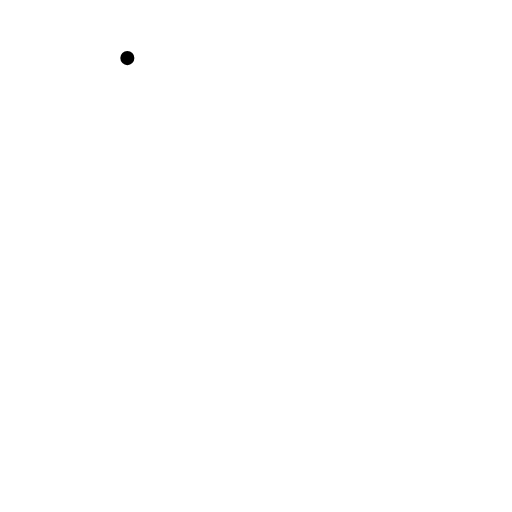
t = 0.00 s
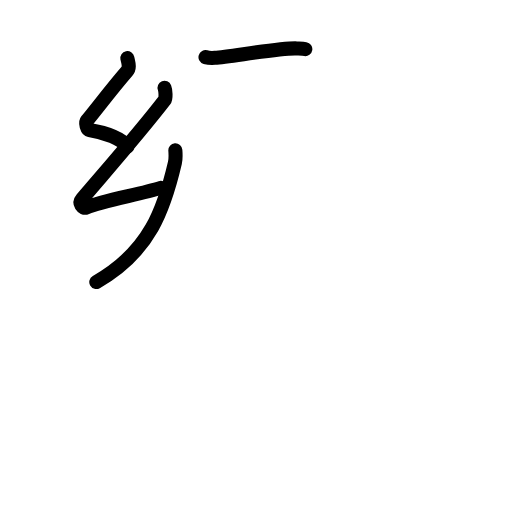
t = 3.75 s
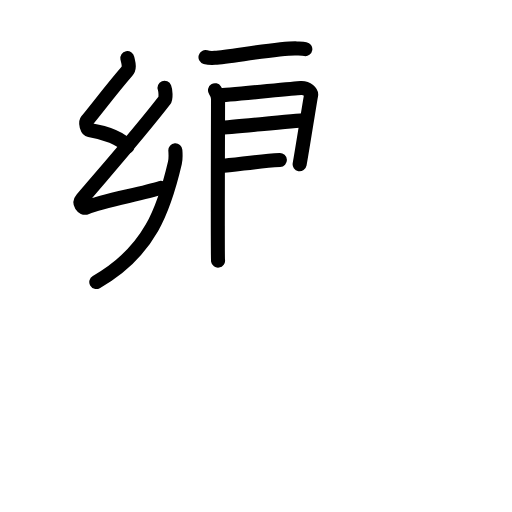
t = 7.75 s
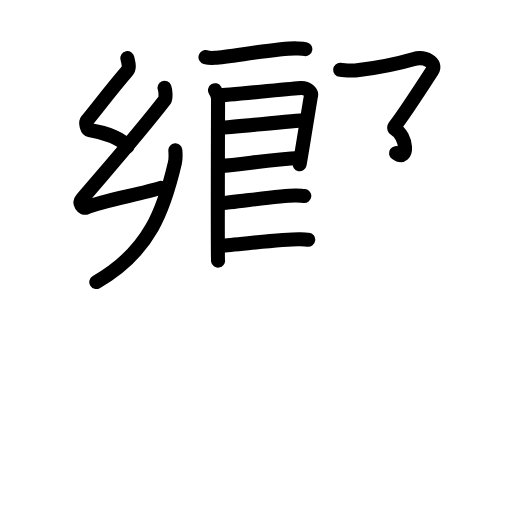
t = 11.25 s
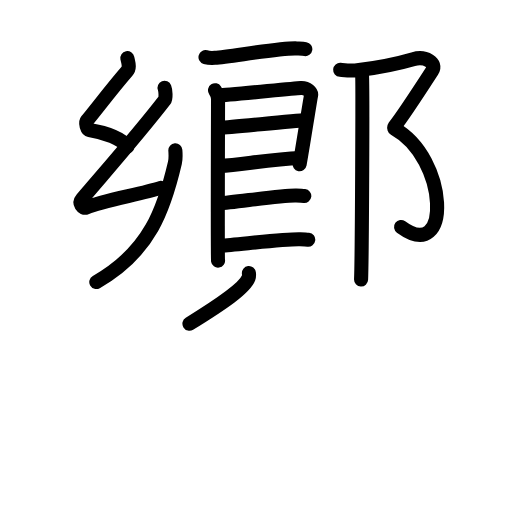
t = 13.88 s
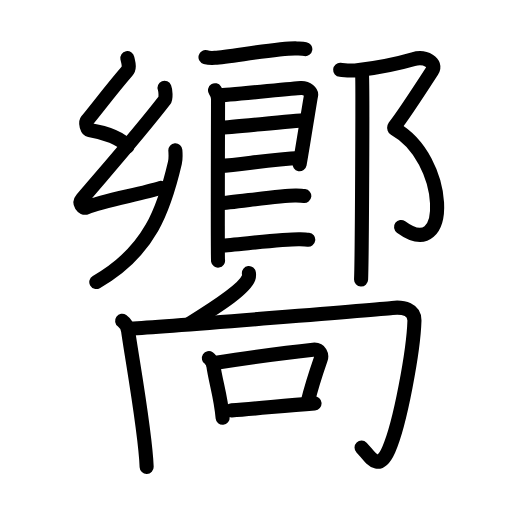
t = 19.00 s

The animated SVG that drew these frames (rendered in a browser with its animation timeline set to each time). Animation: 61 SMIL elements (animate=61); one cycle of 19.00 s.

<?xml version="1.0" encoding="UTF-8"?>
<!--
AniKanjiVG is licensed by CC-BY-SA Paul C. Sommerhoff (https://bitbucket.org/sommerhoff/anikanjivg).
AniKanjiVG uses KanjiVG which is licensed by CC-BY-SA Ulrich Apel (http://kanjivg.tagaini.net).
See also http://creativecommons.org/licenses/by-sa/3.0/
-->
<svg xmlns:kvg='http://kanjivg.tagaini.net' xmlns='http://www.w3.org/2000/svg' width='109' height='109' viewBox='0 0 109 109' style='fill:none;stroke:#000000;stroke-width:3;stroke-linecap:round;stroke-linejoin:round;' id="kvg:kanji_056ae"><g id="kvg:056ae" kvg:element="嚮"><g id="kvg:056ae-g1" kvg:element="郷" kvg:variant="true" kvg:position="top"><g id="kvg:056ae-g2" kvg:position="left"><g id="kvg:056ae-g3" kvg:element="幺"><path id="kvg:056ae-s1" kvg:type="㇜" d="M27.11,12.37c0.2,1,0.62,2-0.1,2.83c-3.51,4.05-6.54,8.16-8.51,10.49c-0.4,0.48,0.07,1.93,0.5,2c3.5,0.57,6.75,1.82,8.13,3.5"><animate attributeName="d" begin="0.0s" dur="0.25s" from="M27.11,12.37C27.11,12.37,27.11,12.37,27.11,12.37" to="M27.11,12.37c0.2,1,0.62,2-0.1,2.83" />
<animate attributeName="d" begin="0.25s" dur="0.25s" from="M27.11,12.37c0.2,1,0.62,2-0.1,2.83c0,0,0,0,0,0,0" to="M27.11,12.37c0.2,1,0.62,2-0.1,2.83c-3.51,4.05-6.54,8.16-8.51,10.49" />
<animate attributeName="d" begin="0.5s" dur="0.25s" from="M27.11,12.37c0.2,1,0.62,2-0.1,2.83c-3.51,4.05-6.54,8.16-8.51,10.49c0,0,0,0,0,0,0" to="M27.11,12.37c0.2,1,0.62,2-0.1,2.83c-3.51,4.05-6.54,8.16-8.51,10.49c-0.4,0.48,0.07,1.93,0.5,2" />
<animate attributeName="d" begin="0.75s" dur="0.25s" from="M27.11,12.37c0.2,1,0.62,2-0.1,2.83c-3.51,4.05-6.54,8.16-8.51,10.49c-0.4,0.48,0.07,1.93,0.5,2c0,0,0,0,0,0,0" to="M27.11,12.37c0.2,1,0.62,2-0.1,2.83c-3.51,4.05-6.54,8.16-8.51,10.49c-0.4,0.48,0.07,1.93,0.5,2c3.5,0.57,6.75,1.82,8.13,3.5" />
</path>
<path id="kvg:056ae-s2" kvg:type="㇜" d="M35.03,18.69c0.2,0.5,0.35,2.21,0,2.66C29.5,28.5,23.75,35,17.49,42.33c-0.82,0.97,0.1,2.17,0.9,1.83c3.31-1.39,11.57-2.83,15.82-4.16"><animate attributeName="d" begin="1.0s" dur="0.25s" from="M35.03,18.69C35.03,18.69,35.03,18.69,35.03,18.69" to="M35.03,18.69c0.2,0.5,0.35,2.21,0,2.66" />
<animate attributeName="d" begin="1.25s" dur="0.25s" from="M35.03,18.69c0.2,0.5,0.35,2.21,0,2.66c0,0,0,0,0,0,0" to="M35.03,18.69c0.2,0.5,0.35,2.21,0,2.66C29.5,28.5,23.75,35,17.49,42.33" />
<animate attributeName="d" begin="1.5s" dur="0.25s" from="M35.03,18.69c0.2,0.5,0.35,2.21,0,2.66C29.5,28.5,23.75,35,17.49,42.33c0,0,0,0,0,0,0" to="M35.03,18.69c0.2,0.5,0.35,2.21,0,2.66C29.5,28.5,23.75,35,17.49,42.33c-0.82,0.97,0.1,2.17,0.9,1.83" />
<animate attributeName="d" begin="1.75s" dur="0.25s" from="M35.03,18.69c0.2,0.5,0.35,2.21,0,2.66C29.5,28.5,23.75,35,17.49,42.33c-0.82,0.97,0.1,2.17,0.9,1.83c0,0,0,0,0,0,0" to="M35.03,18.69c0.2,0.5,0.35,2.21,0,2.66C29.5,28.5,23.75,35,17.49,42.33c-0.82,0.97,0.1,2.17,0.9,1.83c3.31-1.39,11.57-2.83,15.82-4.16" />
<animate attributeName="d" begin="0s" dur="1.0s" from="M-100,-100" to="M-100,-100" />
</path>
<path id="kvg:056ae-s3" kvg:type="㇔" d="M37.33,32c0.05,0.66,0.09,1.88-0.09,2.65C35,44.25,32,53.5,20.5,60.04"><animate attributeName="d" begin="2.0s" dur="0.5s" from="M37.33,32C37.33,32,37.33,32,37.33,32" to="M37.33,32c0.05,0.66,0.09,1.88-0.09,2.65" />
<animate attributeName="d" begin="2.5s" dur="0.5s" from="M37.33,32c0.05,0.66,0.09,1.88-0.09,2.65c0,0,0,0,0,0,0" to="M37.33,32c0.05,0.66,0.09,1.88-0.09,2.65C35,44.25,32,53.5,20.5,60.04" />
<animate attributeName="d" begin="0s" dur="2.0s" from="M-100,-100" to="M-100,-100" />
</path>
</g>
<g id="kvg:056ae-g4" kvg:element="艮" kvg:variant="true"><path id="kvg:056ae-s4" kvg:type="㇐" d="M43.75,12.16c0.52,0.15,1.48,0.19,2,0.15c3.32-0.25,14.21-2.17,17.43-2c0.87,0.05,1.39,0.07,1.82,0.14"><animate attributeName="d" begin="3.0s" dur="0.3333333333333333s" from="M43.75,12.16C43.75,12.16,43.75,12.16,43.75,12.16" to="M43.75,12.16c0.52,0.15,1.48,0.19,2,0.15" />
<animate attributeName="d" begin="3.3333333333333335s" dur="0.3333333333333333s" from="M43.75,12.16c0.52,0.15,1.48,0.19,2,0.15c0,0,0,0,0,0,0" to="M43.75,12.16c0.52,0.15,1.48,0.19,2,0.15c3.32-0.25,14.21-2.17,17.43-2" />
<animate attributeName="d" begin="3.6666666666666665s" dur="0.3333333333333333s" from="M43.75,12.16c0.52,0.15,1.48,0.19,2,0.15c3.32-0.25,14.21-2.17,17.43-2c0,0,0,0,0,0,0" to="M43.75,12.16c0.52,0.15,1.48,0.19,2,0.15c3.32-0.25,14.21-2.17,17.43-2c0.87,0.05,1.39,0.07,1.82,0.14" />
<animate attributeName="d" begin="0s" dur="3.0s" from="M-100,-100" to="M-100,-100" />
</path>
<path id="kvg:056ae-s5" kvg:type="㇑" d="M45.77,19.21c0.33,0.53,0.65,1.13,0.65,1.84c0,0.71-0.11,33.74,0,34.44"><animate attributeName="d" begin="4.0s" dur="0.5s" from="M45.77,19.21C45.77,19.21,45.77,19.21,45.77,19.21" to="M45.77,19.21c0.33,0.53,0.65,1.13,0.65,1.84" />
<animate attributeName="d" begin="4.5s" dur="0.5s" from="M45.77,19.21c0.33,0.53,0.65,1.13,0.65,1.84c0,0,0,0,0,0,0" to="M45.77,19.21c0.33,0.53,0.65,1.13,0.65,1.84c0,0.71-0.11,33.74,0,34.44" />
<animate attributeName="d" begin="0s" dur="4.0s" from="M-100,-100" to="M-100,-100" />
</path>
<path id="kvg:056ae-s6" kvg:type="㇕" d="M46.54,20.32c1.84-0.09,15.82-1.47,17.5-1.58c1.4-0.09,2.29,0.98,2.19,1.5c-0.22,1.06-1.99,12.37-2.44,14.72"><animate attributeName="d" begin="5.0s" dur="0.3333333333333333s" from="M46.54,20.32C46.54,20.32,46.54,20.32,46.54,20.32" to="M46.54,20.32c1.84-0.09,15.82-1.47,17.5-1.58" />
<animate attributeName="d" begin="5.333333333333333s" dur="0.3333333333333333s" from="M46.54,20.32c1.84-0.09,15.82-1.47,17.5-1.58c0,0,0,0,0,0,0" to="M46.54,20.32c1.84-0.09,15.82-1.47,17.5-1.58c1.4-0.09,2.29,0.98,2.19,1.5" />
<animate attributeName="d" begin="5.666666666666667s" dur="0.3333333333333333s" from="M46.54,20.32c1.84-0.09,15.82-1.47,17.5-1.58c1.4-0.09,2.29,0.98,2.19,1.5c0,0,0,0,0,0,0" to="M46.54,20.32c1.84-0.09,15.82-1.47,17.5-1.58c1.4-0.09,2.29,0.98,2.19,1.5c-0.22,1.06-1.99,12.37-2.44,14.72" />
<animate attributeName="d" begin="0s" dur="5.0s" from="M-100,-100" to="M-100,-100" />
</path>
<path id="kvg:056ae-s7" kvg:type="㇐" d="M46.87,27.19c2.49,0,15.36-1.56,18.17-1.56"><animate attributeName="d" begin="6.0s" dur="1.0s" from="M46.87,27.19C46.87,27.19,46.87,27.19,46.87,27.19" to="M46.87,27.19c2.49,0,15.36-1.56,18.17-1.56" />
<animate attributeName="d" begin="0s" dur="6.0s" from="M-100,-100" to="M-100,-100" />
</path>
<path id="kvg:056ae-s8" kvg:type="㇐" d="M46.75,35.36c5.07-0.38,10.79-1.4,17.11-1.72"><animate attributeName="d" begin="7.0s" dur="1.0s" from="M46.75,35.36C46.75,35.36,46.75,35.36,46.75,35.36" to="M46.75,35.36c5.07-0.38,10.79-1.4,17.11-1.72" />
<animate attributeName="d" begin="0s" dur="7.0s" from="M-100,-100" to="M-100,-100" />
</path>
<path id="kvg:056ae-s9" kvg:type="㇐" d="M46.7,43.31c3.12-0.17,13.35-1.8,16.37-1.69c0.81,0.03,1.3,0.05,1.71,0.1"><animate attributeName="d" begin="8.0s" dur="0.5s" from="M46.7,43.31C46.7,43.31,46.7,43.31,46.7,43.31" to="M46.7,43.31c3.12-0.17,13.35-1.8,16.37-1.69" />
<animate attributeName="d" begin="8.5s" dur="0.5s" from="M46.7,43.31c3.12-0.17,13.35-1.8,16.37-1.69c0,0,0,0,0,0,0" to="M46.7,43.31c3.12-0.17,13.35-1.8,16.37-1.69c0.81,0.03,1.3,0.05,1.71,0.1" />
<animate attributeName="d" begin="0s" dur="8.0s" from="M-100,-100" to="M-100,-100" />
</path>
<path id="kvg:056ae-s10" kvg:type="㇐" d="M47.12,52.28c3.12-0.17,13.77-1.47,16.79-1.35c0.81,0.03,1.3,0.05,1.71,0.1"><animate attributeName="d" begin="9.0s" dur="0.5s" from="M47.12,52.28C47.12,52.28,47.12,52.28,47.12,52.28" to="M47.12,52.28c3.12-0.17,13.77-1.47,16.79-1.35" />
<animate attributeName="d" begin="9.5s" dur="0.5s" from="M47.12,52.28c3.12-0.17,13.77-1.47,16.79-1.35c0,0,0,0,0,0,0" to="M47.12,52.28c3.12-0.17,13.77-1.47,16.79-1.35c0.81,0.03,1.3,0.05,1.71,0.1" />
<animate attributeName="d" begin="0s" dur="9.0s" from="M-100,-100" to="M-100,-100" />
</path>
</g>
</g>
<g id="kvg:056ae-g5" kvg:element="⻏" kvg:variant="true" kvg:original="邑" kvg:position="right"><path id="kvg:056ae-s11" kvg:type="㇇" d="M72.42,14.87C74,15,74.96,15.1,76.04,14.96c4.89-0.62,9.81-1.74,11.92-2.36c2.58-0.76,5.16,0.76,4.02,2.52s-6.02,9.34-8.03,11.87"><animate attributeName="d" begin="10.0s" dur="0.3333333333333333s" from="M72.42,14.87C72.42,14.87,72.42,14.87,72.42,14.87" to="M72.42,14.87C74,15,74.96,15.1,76.04,14.96" />
<animate attributeName="d" begin="10.333333333333334s" dur="0.3333333333333333s" from="M72.42,14.87C74,15,74.96,15.1,76.04,14.96c0,0,0,0,0,0,0" to="M72.42,14.87C74,15,74.96,15.1,76.04,14.96c4.89-0.62,9.81-1.74,11.92-2.36" />
<animate attributeName="d" begin="10.666666666666666s" dur="0.3333333333333333s" from="M72.42,14.87C74,15,74.96,15.1,76.04,14.96c4.89-0.62,9.81-1.74,11.92-2.36c0,0,0,0,0,0,0" to="M72.42,14.87C74,15,74.96,15.1,76.04,14.96c4.89-0.62,9.81-1.74,11.92-2.36c2.58-0.76,5.16,0.76,4.02,2.52s-6.02,9.34-8.03,11.87" />
<animate attributeName="d" begin="0s" dur="10.0s" from="M-100,-100" to="M-100,-100" />
</path>
<path id="kvg:056ae-s12" kvg:type="㇕va" d="M83.95,27.37c11.47,6.31,12.3,28.88,1.43,20.95"><animate attributeName="d" begin="11.0s" dur="1.0s" from="M83.95,27.37C83.95,27.37,83.95,27.37,83.95,27.37" to="M83.95,27.37c11.47,6.31,12.3,28.88,1.43,20.95" />
<animate attributeName="d" begin="0s" dur="11.0s" from="M-100,-100" to="M-100,-100" />
</path>
<path id="kvg:056ae-s13" kvg:type="㇑" d="M77.06,15.76c0.19,0.76,0,39.01-0.19,43.74"><animate attributeName="d" begin="12.0s" dur="1.0s" from="M77.06,15.76C77.06,15.76,77.06,15.76,77.06,15.76" to="M77.06,15.76c0.19,0.76,0,39.01-0.19,43.74" />
<animate attributeName="d" begin="0s" dur="12.0s" from="M-100,-100" to="M-100,-100" />
</path>
</g>
</g>
<g id="kvg:056ae-g6" kvg:element="向" kvg:position="bottom"><g id="kvg:056ae-g7" kvg:element="丿"><path id="kvg:056ae-s14" kvg:type="㇒" d="M52.99,58.14c0.03,0.25,0.07,0.66-0.07,1.02c-0.81,2.15-5.39,5.32-12.59,9.76"><animate attributeName="d" begin="13.0s" dur="0.5s" from="M52.99,58.14C52.99,58.14,52.99,58.14,52.99,58.14" to="M52.99,58.14c0.03,0.25,0.07,0.66-0.07,1.02" />
<animate attributeName="d" begin="13.5s" dur="0.5s" from="M52.99,58.14c0.03,0.25,0.07,0.66-0.07,1.02c0,0,0,0,0,0,0" to="M52.99,58.14c0.03,0.25,0.07,0.66-0.07,1.02c-0.81,2.15-5.39,5.32-12.59,9.76" />
<animate attributeName="d" begin="0s" dur="13.0s" from="M-100,-100" to="M-100,-100" />
</path>
</g>
<g id="kvg:056ae-g8" kvg:element="冂"><path id="kvg:056ae-s15" kvg:type="㇑" d="M26,68.29c0.65,0.47,1.16,1.29,1.28,2.16c0.72,5.31,3.68,21.48,3.94,28.95"><animate attributeName="d" begin="14.0s" dur="0.5s" from="M26,68.29C26,68.29,26,68.29,26,68.29" to="M26,68.29c0.65,0.47,1.16,1.29,1.28,2.16" />
<animate attributeName="d" begin="14.5s" dur="0.5s" from="M26,68.29c0.65,0.47,1.16,1.29,1.28,2.16c0,0,0,0,0,0,0" to="M26,68.29c0.65,0.47,1.16,1.29,1.28,2.16c0.72,5.31,3.68,21.48,3.94,28.95" />
<animate attributeName="d" begin="0s" dur="14.0s" from="M-100,-100" to="M-100,-100" />
</path>
<path id="kvg:056ae-s16" kvg:type="㇆a" d="M27.76,69.94c8.18-0.38,54.19-4.22,55.73-4.38c2.46-0.27,4.81,0.35,4.74,2.75c-0.19,6.2-2.99,21.85-5.49,27.44c-2.23,5-3.96,1.41-5.77-0.47"><animate attributeName="d" begin="15.0s" dur="0.25s" from="M27.76,69.94C27.76,69.94,27.76,69.94,27.76,69.94" to="M27.76,69.94c8.18-0.38,54.19-4.22,55.73-4.38" />
<animate attributeName="d" begin="15.25s" dur="0.25s" from="M27.76,69.94c8.18-0.38,54.19-4.22,55.73-4.38c0,0,0,0,0,0,0" to="M27.76,69.94c8.18-0.38,54.19-4.22,55.73-4.38c2.46-0.27,4.81,0.35,4.74,2.75" />
<animate attributeName="d" begin="15.5s" dur="0.25s" from="M27.76,69.94c8.18-0.38,54.19-4.22,55.73-4.38c2.46-0.27,4.81,0.35,4.74,2.75c0,0,0,0,0,0,0" to="M27.76,69.94c8.18-0.38,54.19-4.22,55.73-4.38c2.46-0.27,4.81,0.35,4.74,2.75c-0.19,6.2-2.99,21.85-5.49,27.44" />
<animate attributeName="d" begin="15.75s" dur="0.25s" from="M27.76,69.94c8.18-0.38,54.19-4.22,55.73-4.38c2.46-0.27,4.81,0.35,4.74,2.75c-0.19,6.2-2.99,21.85-5.49,27.44c0,0,0,0,0,0,0" to="M27.76,69.94c8.18-0.38,54.19-4.22,55.73-4.38c2.46-0.27,4.81,0.35,4.74,2.75c-0.19,6.2-2.99,21.85-5.49,27.44c-2.23,5-3.96,1.41-5.77-0.47" />
<animate attributeName="d" begin="0s" dur="15.0s" from="M-100,-100" to="M-100,-100" />
</path>
</g>
<g id="kvg:056ae-g9" kvg:element="口" kvg:radical="tradit"><path id="kvg:056ae-s17" kvg:type="㇑" d="M44.47,76.25c0.37,0.24,0.88,1.05,0.92,1.37c0.54,3.86,1.59,6.56,2.01,11.33"><animate attributeName="d" begin="16.0s" dur="0.5s" from="M44.47,76.25C44.47,76.25,44.47,76.25,44.47,76.25" to="M44.47,76.25c0.37,0.24,0.88,1.05,0.92,1.37" />
<animate attributeName="d" begin="16.5s" dur="0.5s" from="M44.47,76.25c0.37,0.24,0.88,1.05,0.92,1.37c0,0,0,0,0,0,0" to="M44.47,76.25c0.37,0.24,0.88,1.05,0.92,1.37c0.54,3.86,1.59,6.56,2.01,11.33" />
<animate attributeName="d" begin="0s" dur="16.0s" from="M-100,-100" to="M-100,-100" />
</path>
<path id="kvg:056ae-s18" kvg:type="㇕b" d="M45.3,77.34c8.35-1.29,15.05-2.24,21.36-2.89c1.6-0.16,1.88,1.25,1.65,1.92c-0.95,2.74-1.89,5.43-2.79,9.16"><animate attributeName="d" begin="17.0s" dur="0.3333333333333333s" from="M45.3,77.34C45.3,77.34,45.3,77.34,45.3,77.34" to="M45.3,77.34c8.35-1.29,15.05-2.24,21.36-2.89" />
<animate attributeName="d" begin="17.333333333333332s" dur="0.3333333333333333s" from="M45.3,77.34c8.35-1.29,15.05-2.24,21.36-2.89c0,0,0,0,0,0,0" to="M45.3,77.34c8.35-1.29,15.05-2.24,21.36-2.89c1.6-0.16,1.88,1.25,1.65,1.92" />
<animate attributeName="d" begin="17.666666666666668s" dur="0.3333333333333333s" from="M45.3,77.34c8.35-1.29,15.05-2.24,21.36-2.89c1.6-0.16,1.88,1.25,1.65,1.92c0,0,0,0,0,0,0" to="M45.3,77.34c8.35-1.29,15.05-2.24,21.36-2.89c1.6-0.16,1.88,1.25,1.65,1.92c-0.95,2.74-1.89,5.43-2.79,9.16" />
<animate attributeName="d" begin="0s" dur="17.0s" from="M-100,-100" to="M-100,-100" />
</path>
<path id="kvg:056ae-s19" kvg:type="㇐b" d="M49.3,87.36c5.15-0.35,10.59-0.95,17.66-1.49"><animate attributeName="d" begin="18.0s" dur="1.0s" from="M49.3,87.36C49.3,87.36,49.3,87.36,49.3,87.36" to="M49.3,87.36c5.15-0.35,10.59-0.95,17.66-1.49" />
<animate attributeName="d" begin="0s" dur="18.0s" from="M-100,-100" to="M-100,-100" />
</path>
</g>
</g>
</g>
</svg>
